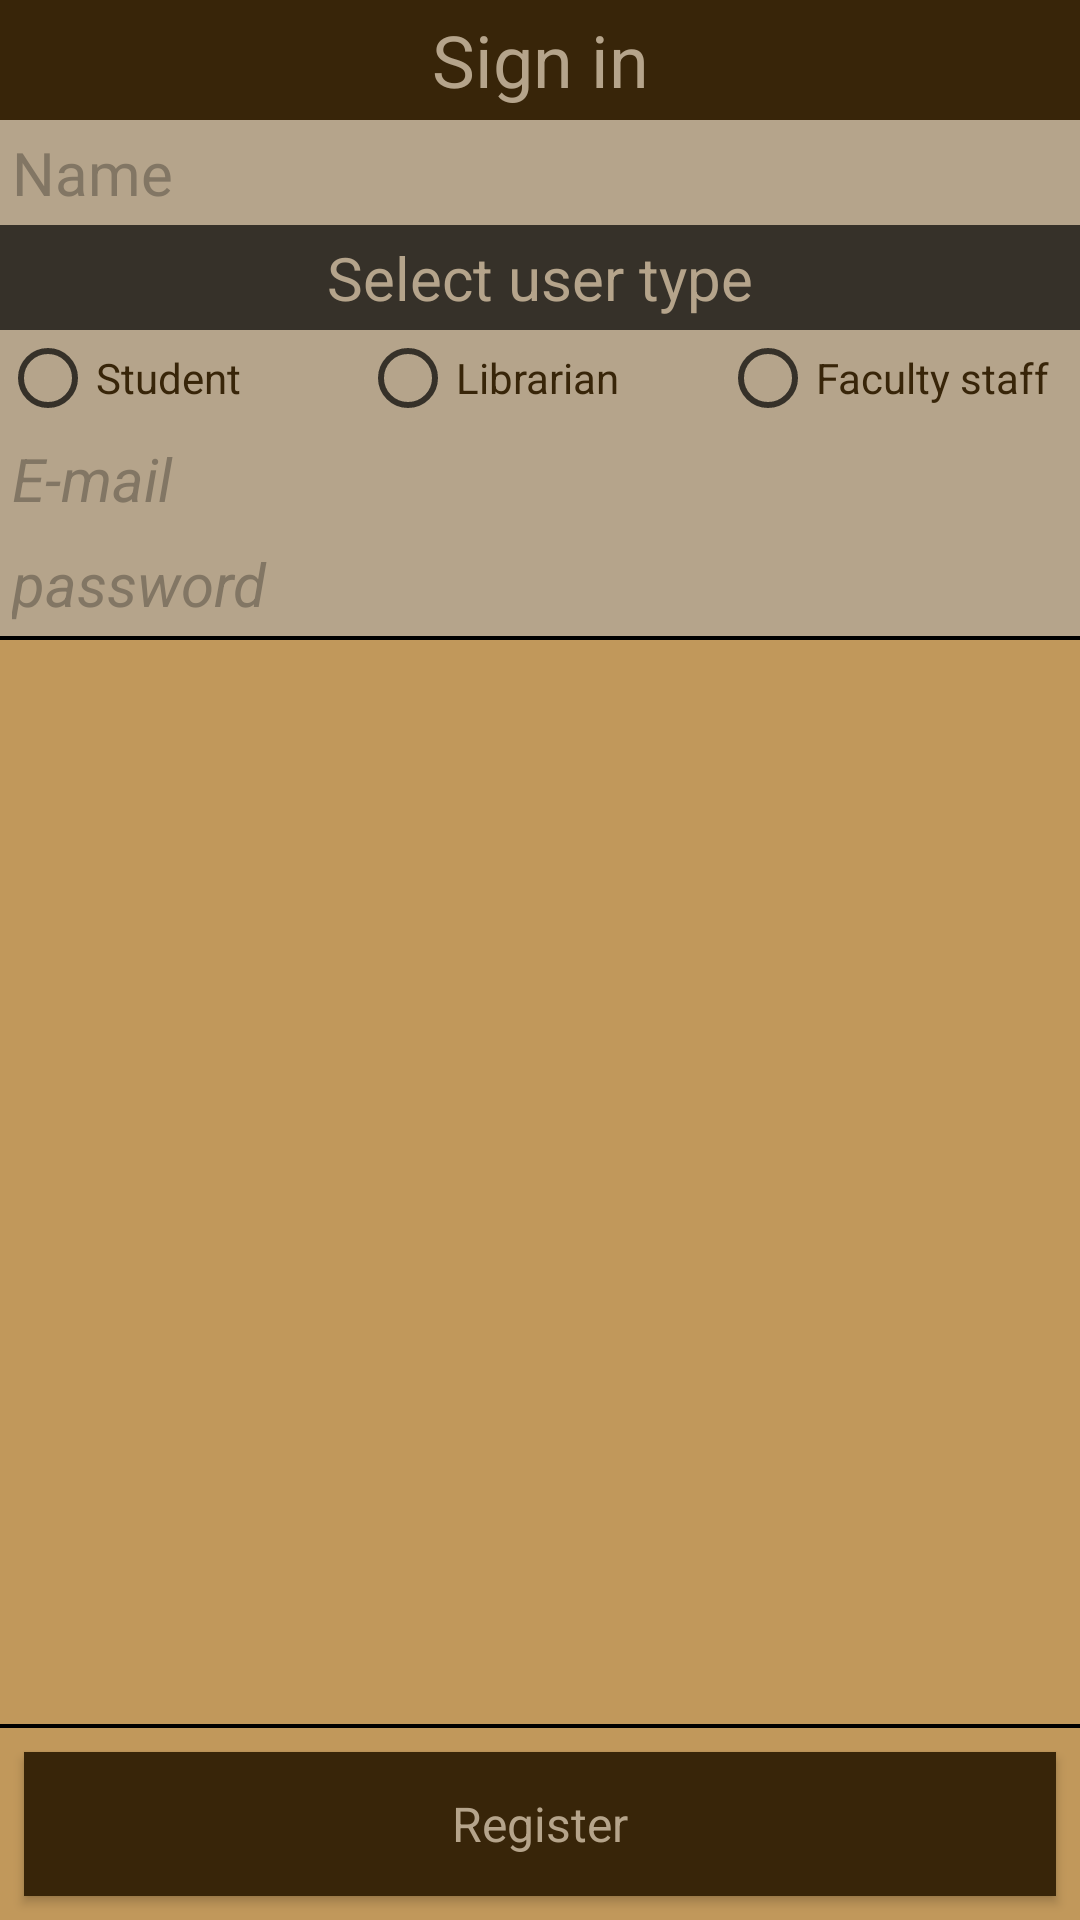

Write the Android layout XML for this screen, with the resource values it uses.
<!-- AndroidManifest.xml: application theme AppTheme -->
<!-- res/layout/pages_register.xml -->
<?xml version="1.0" encoding="utf-8"?>
<LinearLayout xmlns:android="http://schemas.android.com/apk/res/android"
    android:layout_width="match_parent"
    android:layout_height="match_parent"
    android:orientation="vertical"

    >


    <TextView

        android:layout_width="match_parent"
        android:layout_height="40dp"
        android:background="@color/colorPrimaryDark"
        android:gravity="center"
        android:text="Sign in"

        android:textAppearance="@style/TextAppearance.AppCompat.Body2"
        android:textColor="@color/colorAccent"
        android:textSize="24sp" />



        <EditText

            android:id="@+id/user_name"

            android:layout_width="match_parent"
            android:layout_height="wrap_content"
            android:background="@color/colorAccent"
            android:hint="Name"

            android:padding="4dp"
            android:textColorHint="@color/graybrown"

            android:textSize="20dp" />

        <TextView

            android:layout_width="match_parent"
            android:layout_height="wrap_content"
            android:background="@color/darkrgraybrown"

            android:text="Select user type"

            android:textColor="@color/colorAccent"

            android:gravity="center"
            android:padding="4dp"

            android:textColorHint="@color/graybrown"

            android:textSize="20dp" />




            <RadioGroup

                android:layout_width="match_parent"
                android:layout_height="wrap_content"

                android:orientation="horizontal"


                >

            <RadioButton

                android:id="@+id/choice_Student"
                android:layout_width="0dp"
                android:layout_height="wrap_content"
                android:layout_weight="1"
                android:background="@color/colorAccent"
                android:text="Student"



                />

            <RadioButton
                android:id="@+id/choice_Librarian"

                android:layout_width="0dp"
                android:layout_height="wrap_content"
                android:layout_weight="1"
                android:background="@color/colorAccent"
                android:text="Librarian"

                />

            <RadioButton
                android:id="@+id/choice_FacultyStaff"

                android:layout_width="0dp"
                android:layout_height="wrap_content"
                android:layout_weight="1"
                android:background="@color/colorAccent"
                android:text="Faculty staff"

                />
            </RadioGroup>

    <EditText
        android:id="@+id/email"

        style="@style/Widget.AppCompat.EditText"

        android:layout_width="match_parent"
        android:layout_height="wrap_content"
        android:background="@color/colorAccent"
        android:hint="E-mail"
        android:inputType="textWebEmailAddress"

        android:padding="4dp"
        android:textAppearance="@style/TextAppearance.AppCompat.Widget.ActionMode.Subtitle"

        android:textColor="@color/darkrgraybrown"

        android:textColorHint="@color/graybrown"

        android:textSize="20dp"
        android:textStyle="italic" />

    <EditText

        android:id="@+id/password"

        android:layout_width="match_parent"
        android:layout_height="wrap_content"
        android:background="@color/colorAccent"
        android:hint="password"

        android:inputType="textVisiblePassword"

        android:padding="4dp"


        android:textColor="@color/darkrgraybrown"

        android:textColorHighlight="@android:color/holo_red_light"
        android:textColorHint="@color/graybrown"
        android:textSize="20dp"


        android:textStyle="italic"

        />

    <View
        android:layout_width="match_parent"
        android:layout_height="1.28dp"
        android:background="@android:color/black"></View>

    <LinearLayout
        android:layout_width="match_parent"
        android:layout_height="match_parent"

        android:background="@color/colorPrimary"
        android:gravity="center|bottom"
        android:orientation="vertical">

        <View
            android:layout_width="match_parent"
            android:layout_height="1.28dp"
            android:background="@android:color/black"></View>

        <Button


            android:id="@+id/register"

            android:layout_width="match_parent"

            android:layout_height="wrap_content"
            android:layout_margin="8dp"
            android:background="@color/colorPrimaryDark"

            android:gravity="center"
            android:text="Register"

            android:textAllCaps="false"

            android:textAppearance="@style/TextAppearance.AppCompat.Widget.ActionMode.Subtitle"
            android:textColor="@color/colorAccent"
            android:typeface="serif"

            />

        <Button

            android:id="@+id/Sc"


            android:layout_width="match_parent"

            android:layout_height="wrap_content"
            android:gravity="center"

            android:text="Save Changes"
            android:textAllCaps="false"
            android:textAppearance="@style/TextAppearance.AppCompat.Widget.ActionMode.Subtitle"
            android:textColor="@android:color/black"
            android:typeface="serif"
            android:visibility="gone" />


    </LinearLayout>


</LinearLayout>
<!-- resources referenced by this layout -->
<resources>
  <color name="colorAccent">#B5A48B</color>
  <color name="colorPrimary">#C1985B</color>
  <color name="colorPrimaryDark">#382509</color>
  <color name="darkrgraybrown">#363129</color>
  <color name="graybrown">#827664</color>
  <style name="AppTheme" parent="Theme.AppCompat.DayNight.NoActionBar">
          
  
          <item name="colorPrimary">@color/colorPrimary</item>
          <item name="colorPrimaryDark">@color/colorPrimaryDark</item>
          <item name="colorAccent">@color/colorAccent</item>
          <item name="fontFamily">@font/abril_fatface</item>
          <item name="radioButtonStyle">@style/RadioButtons</item>
  
  
      </style>
  <style name="RadioButtons" parent="android:Widget.CompoundButton.RadioButton">
  
          <item name="android:buttonTint" tools:ignore="NewApi">@color/darkrgraybrown</item>
          <item name="android:textColor">@color/colorPrimaryDark</item>
  
  
  
      </style>
</resources>
